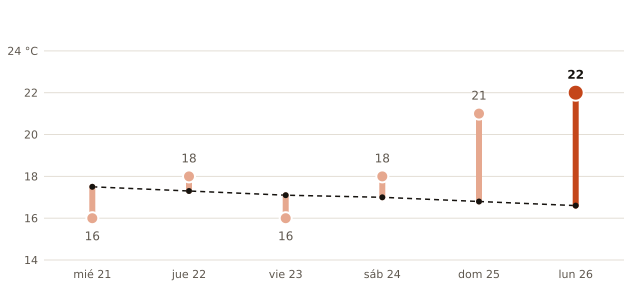

The table this chart was drawn from, first rows:
fecha, máxima_prevista_C, máxima_normal_1991_2020_C
2026-10-21, 16, 17.5
2026-10-22, 18, 17.3
2026-10-23, 16, 17.1
2026-10-24, 18, 17.0
2026-10-25, 21, 16.8
2026-10-26, 22, 16.6
